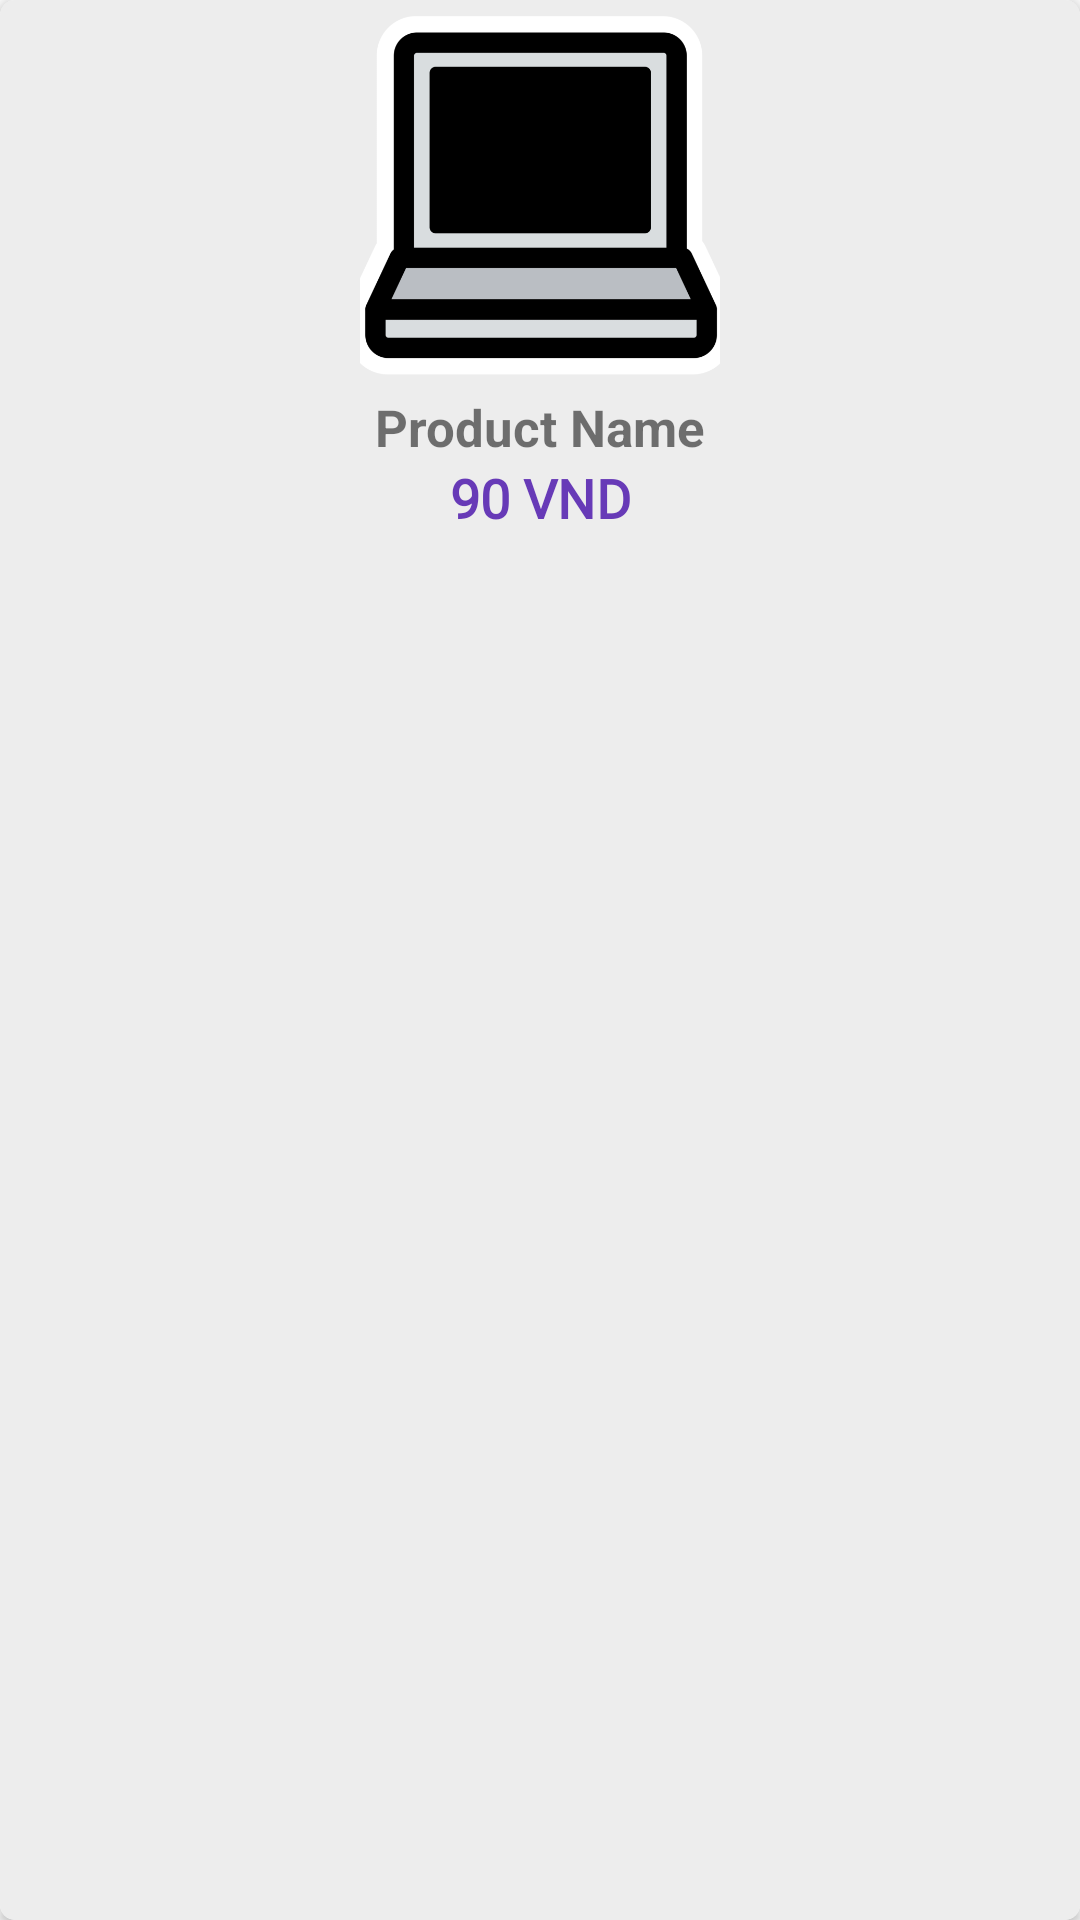

Layout XML and referenced resources for this Android screen:
<!-- AndroidManifest.xml: application theme Theme.THA4Shop_Nhom4 -->
<!-- res/layout/popular_items.xml -->
<?xml version="1.0" encoding="utf-8"?>
<androidx.cardview.widget.CardView xmlns:android="http://schemas.android.com/apk/res/android"
    xmlns:app="http://schemas.android.com/apk/res-auto"
    android:layout_width="160dp"
    android:layout_height="wrap_content"
    android:layout_margin="5dp"
    android:padding="5dp"
    app:cardCornerRadius="5dp">

    <androidx.constraintlayout.widget.ConstraintLayout
        android:layout_width="match_parent"
        android:layout_height="match_parent"
        android:background="#EDEDED">

        <ImageView
            android:id="@+id/all_img"
            android:layout_width="120dp"
            android:layout_height="120dp"
            android:layout_marginTop="5dp"
            android:scaleType="centerCrop"
            android:src="@drawable/laptop"
            app:layout_constraintEnd_toEndOf="parent"
            app:layout_constraintStart_toStartOf="parent"
            app:layout_constraintTop_toTopOf="parent" />


        <TextView
            android:id="@+id/all_product_name"
            android:layout_width="wrap_content"
            android:layout_height="wrap_content"
            android:layout_marginTop="6dp"
            android:fontFamily="sans-serif"
            android:text="Product Name"
            android:textAlignment="center"
            android:textSize="17sp"
            android:textStyle="bold"
            app:layout_constraintEnd_toEndOf="parent"
            app:layout_constraintStart_toStartOf="parent"
            app:layout_constraintTop_toBottomOf="@+id/all_img" />

        <androidx.constraintlayout.widget.ConstraintLayout
            android:layout_width="wrap_content"
            android:layout_height="wrap_content"
            app:layout_constraintEnd_toEndOf="@+id/all_img"
            app:layout_constraintStart_toStartOf="@+id/all_img"
            app:layout_constraintTop_toBottomOf="@+id/all_product_name">

            <TextView
                android:id="@+id/all_price"
                android:layout_width="match_parent"
                android:layout_height="wrap_content"
                android:fontFamily="@font/roboto_bold"
                android:text="90"
                android:textColor="#673AB7"
                android:textSize="18sp"
                android:textStyle="bold"
                app:layout_constraintBottom_toBottomOf="parent"
                app:layout_constraintEnd_toEndOf="parent"
                app:layout_constraintHorizontal_bias="0"
                app:layout_constraintStart_toStartOf="parent" />

            <TextView
                android:id="@+id/dollar"
                android:layout_width="match_parent"
                android:layout_height="wrap_content"
                android:fontFamily="@font/roboto_bold"
                android:text=" VND"
                android:textColor="#673AB7"
                android:textSize="18sp"
                android:textStyle="bold"
                app:layout_constraintBottom_toBottomOf="@+id/all_price"
                app:layout_constraintStart_toEndOf="@+id/all_price"
                app:layout_constraintTop_toTopOf="@+id/all_price" />


        </androidx.constraintlayout.widget.ConstraintLayout>
    </androidx.constraintlayout.widget.ConstraintLayout>
</androidx.cardview.widget.CardView>
<!-- resources referenced by this layout -->
<resources>
  <!-- drawable laptop: png bitmap (drawable, 16409 bytes) -->
  <style name="Theme.THA4Shop_Nhom4" parent="Base.Theme.THA4Shop_Nhom4" />
  <style name="Base.Theme.THA4Shop_Nhom4" parent="Theme.AppCompat.DayNight.NoActionBar">
          <item name="colorPrimary">@color/your_custom_color_primary</item>
          <item name="colorPrimaryDark">@color/your_custom_color_primary_dark</item>
          <item name="colorAccent">@color/your_custom_color_accent</item>
      </style>
  <color name="your_custom_color_primary">#00EFFE</color>
  <color name="your_custom_color_primary_dark">#00EFFE</color>
  <color name="your_custom_color_accent">#00EFFE</color>
</resources>
